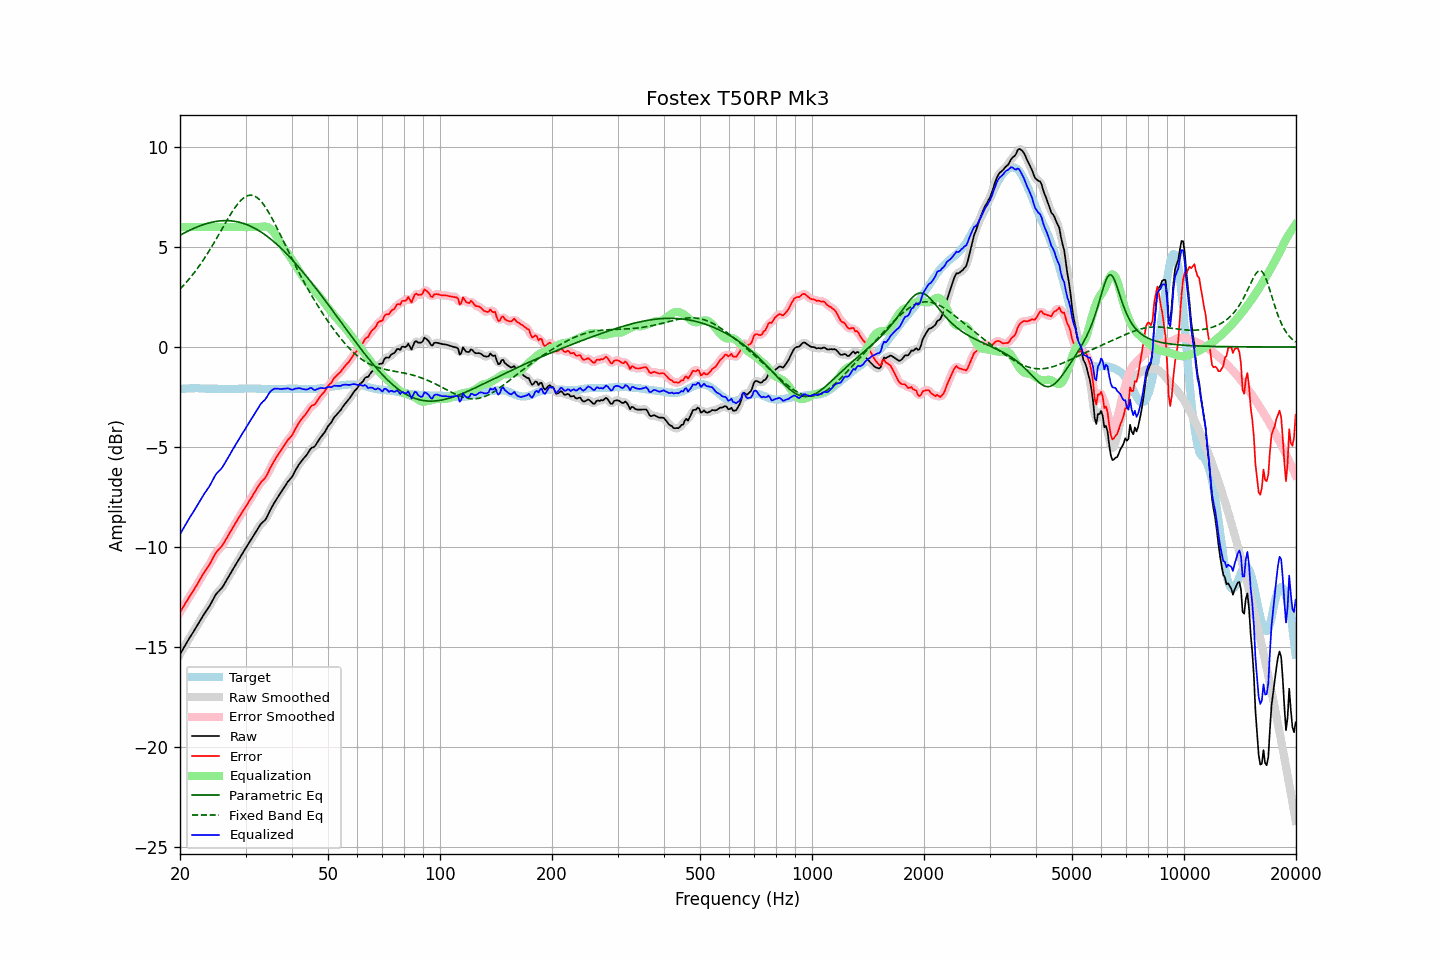

Values plotted in this chart, from the file beside it:
frequency, raw, error, smoothed, error_smoothed, equalization, parametric_eq, fixed_band_eq, equalized_raw, equalized_smoothed, target
20.00, -15.36, -13.26, -15.36, -13.26, 6.00, 5.59, 2.90, -9.36, -9.36, -2.10
20.20, -15.22, -13.13, -15.22, -13.13, 6.00, 5.63, 2.98, -9.22, -9.22, -2.09
20.40, -15.08, -13.00, -15.08, -12.99, 6.00, 5.67, 3.07, -9.08, -9.08, -2.08
20.61, -14.94, -12.86, -14.94, -12.86, 6.00, 5.72, 3.15, -8.94, -8.94, -2.08
20.81, -14.80, -12.73, -14.80, -12.72, 6.00, 5.76, 3.24, -8.80, -8.80, -2.07
21.02, -14.66, -12.59, -14.66, -12.59, 6.00, 5.80, 3.34, -8.66, -8.66, -2.07
21.23, -14.53, -12.47, -14.53, -12.47, 6.00, 5.84, 3.43, -8.53, -8.53, -2.06
21.44, -14.41, -12.35, -14.41, -12.34, 6.00, 5.87, 3.53, -8.41, -8.41, -2.06
21.66, -14.28, -12.22, -14.28, -12.22, 6.00, 5.91, 3.63, -8.28, -8.28, -2.06
21.87, -14.15, -12.08, -14.15, -12.09, 6.00, 5.95, 3.73, -8.15, -8.15, -2.06
22.09, -14.02, -11.97, -14.02, -11.96, 6.00, 5.98, 3.84, -8.02, -8.02, -2.05
22.31, -13.88, -11.82, -13.88, -11.82, 6.00, 6.01, 3.95, -7.88, -7.88, -2.05
22.54, -13.74, -11.68, -13.74, -11.68, 6.00, 6.05, 4.06, -7.74, -7.74, -2.06
22.76, -13.61, -11.54, -13.61, -11.54, 6.00, 6.08, 4.17, -7.61, -7.61, -2.07
22.99, -13.47, -11.40, -13.48, -11.40, 6.00, 6.10, 4.29, -7.47, -7.48, -2.07
23.22, -13.35, -11.28, -13.35, -11.27, 6.00, 6.13, 4.41, -7.35, -7.35, -2.07
23.45, -13.23, -11.15, -13.23, -11.15, 6.00, 6.16, 4.54, -7.23, -7.23, -2.08
23.69, -13.11, -11.03, -13.12, -11.03, 6.00, 6.18, 4.66, -7.11, -7.12, -2.08
23.92, -13.00, -10.92, -12.99, -10.91, 6.00, 6.20, 4.79, -7.00, -6.99, -2.08
24.16, -12.86, -10.78, -12.86, -10.77, 6.00, 6.22, 4.92, -6.86, -6.86, -2.08
24.40, -12.71, -10.62, -12.71, -10.63, 6.00, 6.24, 5.05, -6.71, -6.71, -2.08
24.65, -12.56, -10.48, -12.56, -10.47, 6.00, 6.26, 5.19, -6.56, -6.56, -2.08
24.89, -12.41, -10.33, -12.42, -10.34, 6.00, 6.27, 5.33, -6.41, -6.42, -2.08
25.14, -12.30, -10.22, -12.31, -10.22, 6.00, 6.29, 5.47, -6.30, -6.31, -2.08
25.39, -12.22, -10.13, -12.21, -10.12, 6.00, 6.30, 5.60, -6.22, -6.21, -2.09
25.65, -12.13, -10.04, -12.13, -10.04, 6.00, 6.31, 5.75, -6.13, -6.13, -2.09
25.91, -12.05, -9.96, -12.04, -9.95, 6.00, 6.31, 5.89, -6.05, -6.04, -2.09
26.16, -11.93, -9.83, -11.93, -9.83, 6.00, 6.32, 6.03, -5.93, -5.93, -2.09
26.43, -11.79, -9.70, -11.79, -9.70, 6.00, 6.32, 6.17, -5.79, -5.79, -2.09
26.69, -11.65, -9.56, -11.65, -9.56, 6.00, 6.32, 6.30, -5.65, -5.65, -2.09
26.96, -11.51, -9.42, -11.52, -9.42, 6.00, 6.32, 6.44, -5.51, -5.52, -2.09
27.23, -11.38, -9.29, -11.38, -9.28, 6.00, 6.31, 6.57, -5.38, -5.38, -2.09
27.50, -11.24, -9.15, -11.24, -9.15, 6.00, 6.31, 6.70, -5.24, -5.24, -2.09
27.77, -11.10, -9.01, -11.10, -9.01, 6.00, 6.30, 6.83, -5.10, -5.10, -2.09
28.05, -10.97, -8.88, -10.97, -8.87, 6.00, 6.28, 6.95, -4.97, -4.97, -2.09
28.33, -10.83, -8.74, -10.83, -8.74, 6.00, 6.27, 7.06, -4.83, -4.83, -2.09
28.62, -10.70, -8.61, -10.70, -8.61, 6.00, 6.25, 7.16, -4.70, -4.70, -2.09
28.90, -10.57, -8.49, -10.57, -8.48, 6.00, 6.24, 7.26, -4.57, -4.57, -2.08
29.19, -10.43, -8.35, -10.43, -8.35, 6.00, 6.21, 7.34, -4.43, -4.43, -2.08
29.48, -10.30, -8.22, -10.30, -8.22, 6.00, 6.19, 7.42, -4.30, -4.30, -2.08
29.78, -10.17, -8.10, -10.17, -8.09, 6.00, 6.16, 7.48, -4.17, -4.17, -2.07
30.08, -10.04, -7.97, -10.04, -7.97, 6.00, 6.14, 7.53, -4.04, -4.04, -2.07
30.38, -9.91, -7.84, -9.91, -7.84, 6.00, 6.10, 7.56, -3.91, -3.91, -2.07
30.68, -9.78, -7.71, -9.78, -7.71, 6.00, 6.07, 7.58, -3.78, -3.78, -2.07
30.99, -9.65, -7.58, -9.65, -7.58, 6.00, 6.04, 7.59, -3.65, -3.65, -2.07
31.30, -9.52, -7.45, -9.52, -7.45, 6.00, 6.00, 7.58, -3.52, -3.52, -2.07
31.61, -9.39, -7.32, -9.39, -7.32, 6.00, 5.96, 7.56, -3.39, -3.39, -2.07
31.93, -9.26, -7.19, -9.26, -7.18, 6.00, 5.91, 7.52, -3.26, -3.26, -2.07
32.24, -9.13, -7.05, -9.13, -7.05, 6.00, 5.87, 7.47, -3.13, -3.13, -2.08
32.57, -9.01, -6.93, -9.00, -6.92, 6.00, 5.82, 7.40, -3.01, -3.00, -2.08
32.89, -8.88, -6.80, -8.89, -6.80, 6.01, 5.77, 7.32, -2.87, -2.88, -2.08
33.22, -8.79, -6.70, -8.80, -6.71, 6.02, 5.72, 7.23, -2.77, -2.78, -2.09
33.55, -8.72, -6.63, -8.72, -6.62, 6.02, 5.66, 7.12, -2.69, -2.69, -2.09
33.89, -8.64, -6.54, -8.63, -6.53, 6.02, 5.61, 7.01, -2.62, -2.60, -2.10
34.23, -8.51, -6.41, -8.50, -6.40, 6.01, 5.55, 6.89, -2.50, -2.49, -2.10
34.57, -8.34, -6.24, -8.35, -6.24, 5.98, 5.49, 6.75, -2.36, -2.37, -2.10
34.92, -8.17, -6.07, -8.18, -6.08, 5.93, 5.42, 6.61, -2.25, -2.25, -2.10
35.27, -8.02, -5.92, -8.02, -5.92, 5.86, 5.36, 6.47, -2.17, -2.16, -2.10
35.62, -7.88, -5.78, -7.88, -5.78, 5.77, 5.29, 6.32, -2.11, -2.11, -2.10
35.97, -7.74, -5.64, -7.74, -5.64, 5.66, 5.22, 6.16, -2.08, -2.08, -2.10
... 635 more rows
